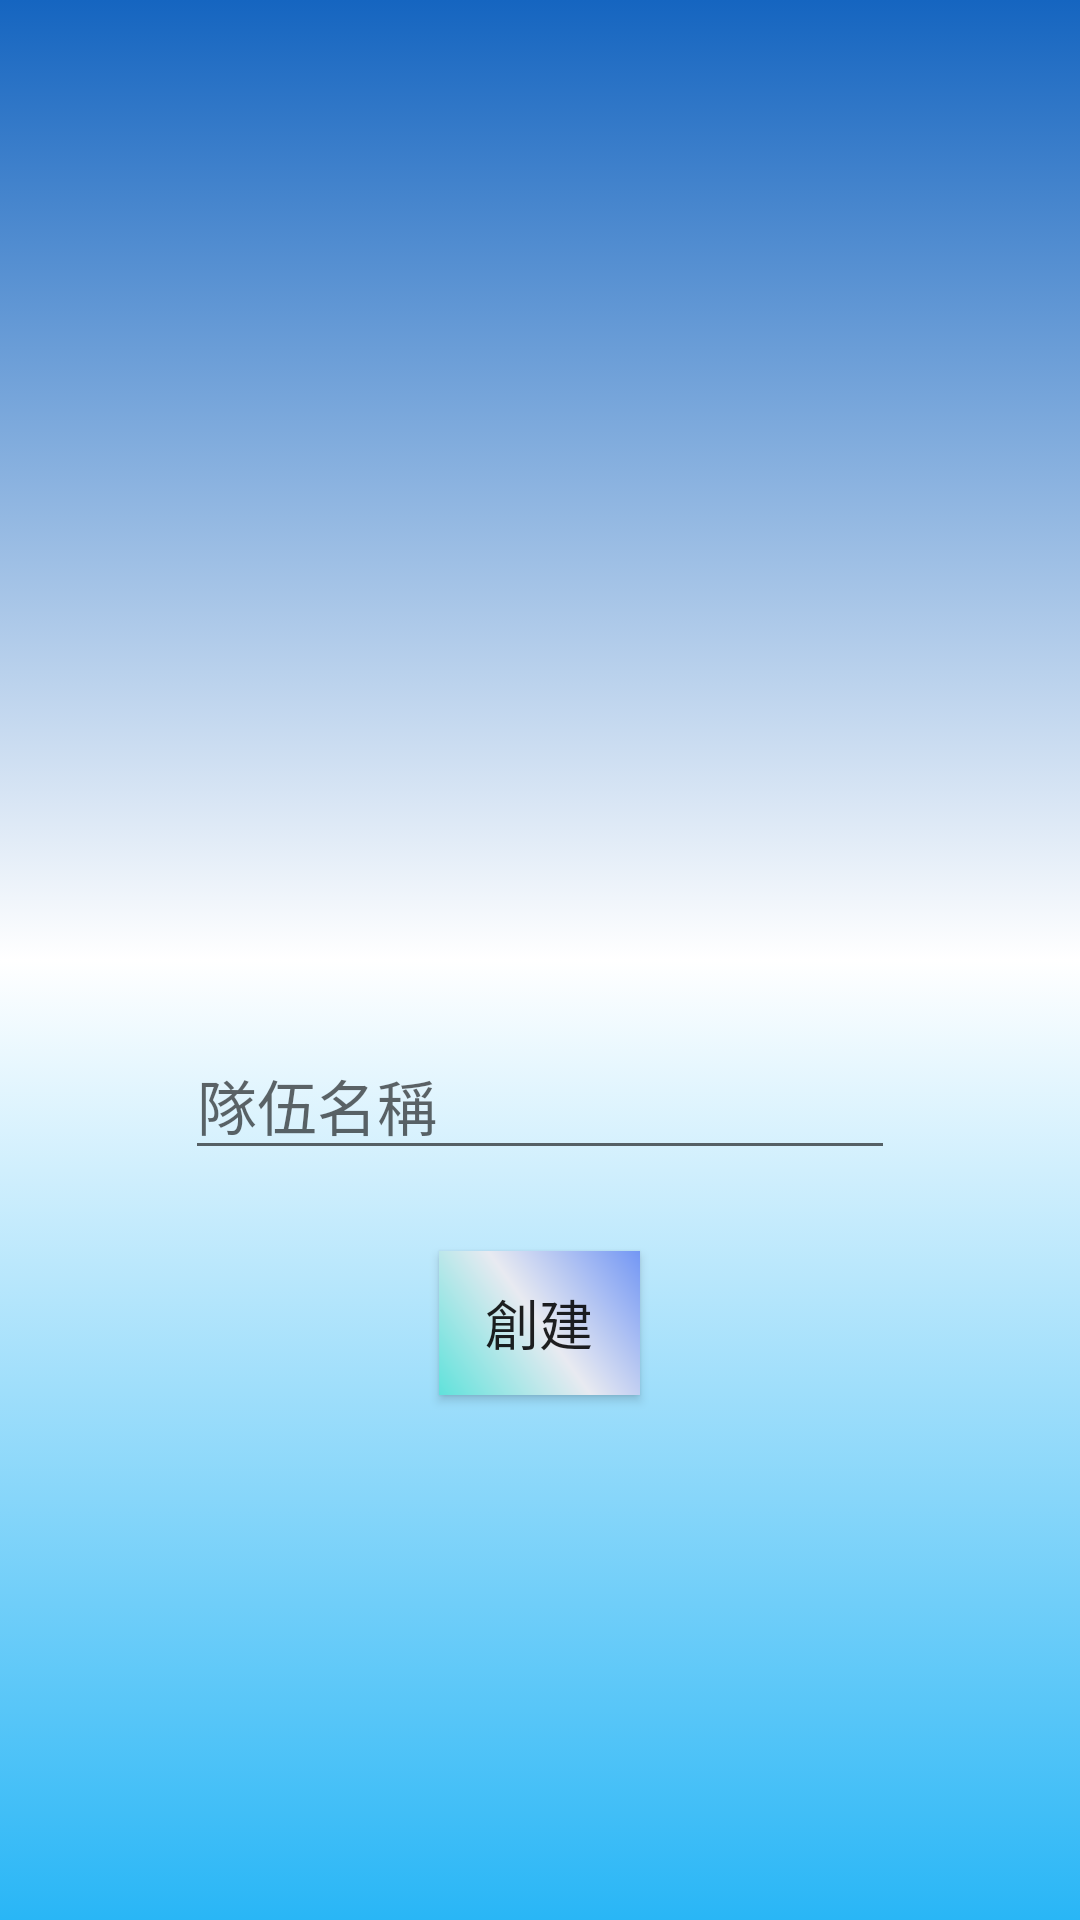

Here is an Android app screen rendered from its layout file. Give the layout XML and the strings, colors and styles it references.
<!-- AndroidManifest.xml: application theme AppTheme -->
<!-- res/layout/activity_team_create.xml -->
<?xml version="1.0" encoding="utf-8"?>
<RelativeLayout xmlns:android="http://schemas.android.com/apk/res/android"
    xmlns:app="http://schemas.android.com/apk/res-auto"
    xmlns:tools="http://schemas.android.com/tools"
    android:layout_width="match_parent"
    android:layout_height="match_parent"
    tools:context=".TeamCreateActivity"
    android:background="@drawable/gradient_5">

    <EditText
        android:id="@+id/teamName"
        android:layout_width="wrap_content"
        android:layout_height="wrap_content"
        android:layout_alignParentBottom="true"
        android:layout_centerHorizontal="true"
        android:layout_marginBottom="250dp"
        android:ems="10"
        android:hint="@string/str2"
        android:inputType="textPersonName"
        android:textSize="20sp" />

    <Button
        android:id="@+id/buttonCreate"
        android:layout_width="67dp"
        android:layout_height="wrap_content"
        android:layout_alignParentBottom="true"
        android:layout_centerHorizontal="true"
        android:layout_marginBottom="175dp"
        android:background="@drawable/gradient_2"
        android:text="創建"
        android:textSize="18sp" />

    <ImageView
        android:id="@+id/angview"
        android:layout_width="192dp"
        android:layout_height="147dp"
        android:layout_alignParentTop="true"
        android:layout_centerHorizontal="true"
        android:layout_marginTop="70dp"
        app:srcCompat="@android:color/transparent" />

</RelativeLayout>
<!-- resources referenced by this layout -->
<resources>
  <!-- drawable gradient_2 (drawable) -->
  <?xml version="1.0" encoding="utf-8"?>
  <shape xmlns:android="http://schemas.android.com/apk/res/android"
  android:shape="rectangle">
  <gradient android:startColor="#60e2db"
      android:centerColor="#e8eaf1"
      android:endColor="#7397f4"
      android:angle="45" />
  </shape>
  <!-- drawable gradient_5 (drawable) -->
  <?xml version="1.0" encoding="utf-8"?>
  <selector xmlns:android="http://schemas.android.com/apk/res/android">
      <item>
          <shape android:shape="rectangle">
              <gradient
                  android:startColor="#29B6F6"
                  android:centerColor="#ffff"
                  android:endColor="#1565C0"
                  android:angle="90"
                  />
          </shape>
      </item>
  </selector>
  <string name="str2">隊伍名稱</string>
  <style name="AppTheme" parent="Theme.AppCompat.Light.NoActionBar">
          
          <item name="colorPrimary">@color/colorPrimary</item>
          <item name="colorPrimaryDark">@color/colorPrimaryDark</item>
          <item name="colorAccent">@color/colorAccent</item>
      </style>
  <!-- not gathered from this repository: default colours our renderer supplied (Android Studio template values) -->
  <color name="colorPrimary">#FF6200EE</color>
  <color name="colorPrimaryDark">#FF3700B3</color>
  <color name="colorAccent">#FF03DAC5</color>
</resources>
